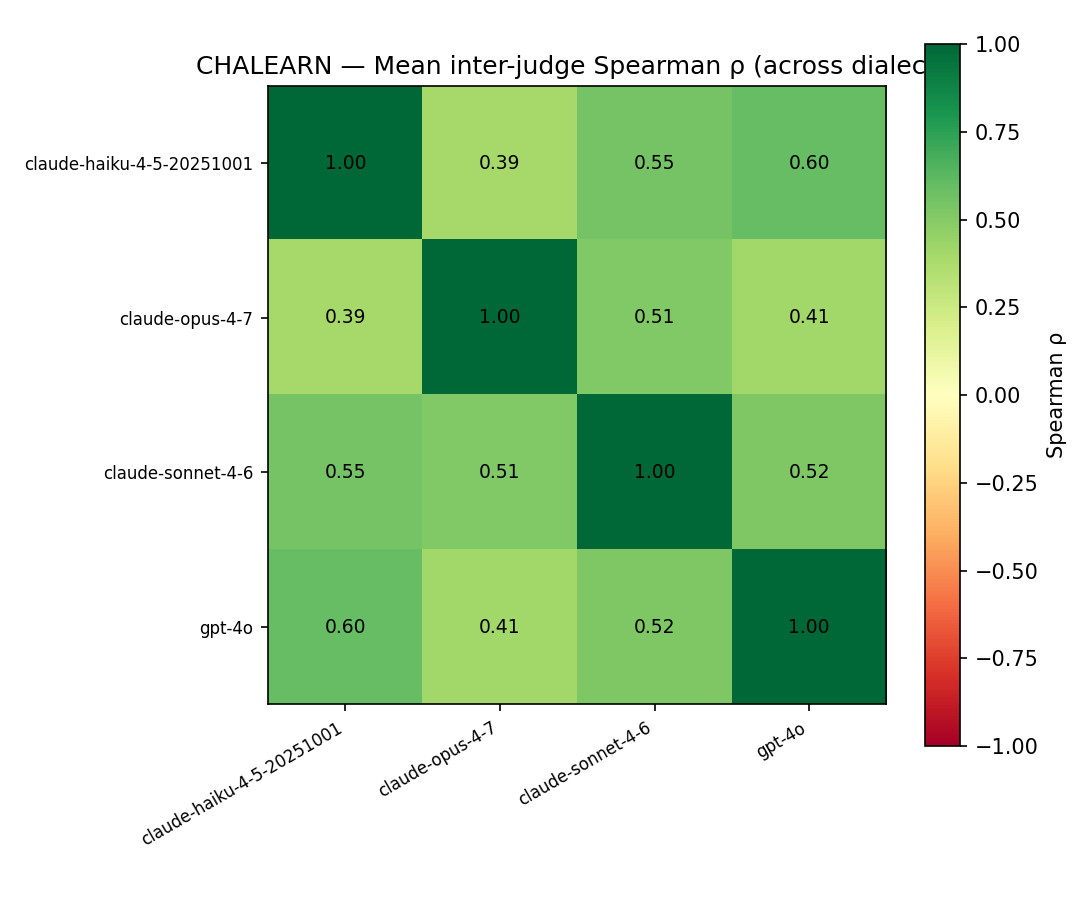

The file beside this chart, header and first rows:
dialect, judge_a, judge_b, n_pairs, spearman_r, weighted_kappa, pct_exact_agree, mean_abs_diff
aave, claude-haiku-4-5-20251001, claude-opus-4-7, 100, 0.4888, 0.2676, 0.53, 0.52
aave, claude-haiku-4-5-20251001, claude-sonnet-4-6, 100, 0.4666, 0.4587, 0.77, 0.24
aave, claude-haiku-4-5-20251001, gpt-4o, 100, 0.6037, 0.5173, 0.83, 0.17
aave, claude-opus-4-7, claude-sonnet-4-6, 100, 0.4419, 0.2741, 0.52, 0.52
aave, claude-opus-4-7, gpt-4o, 100, 0.4135, 0.1607, 0.46, 0.63
aave, claude-sonnet-4-6, gpt-4o, 100, 0.4878, 0.3784, 0.76, 0.25
indian, claude-haiku-4-5-20251001, claude-opus-4-7, 100, 0.3567, 0.2222, 0.56, 0.57
indian, claude-haiku-4-5-20251001, claude-sonnet-4-6, 100, 0.6533, 0.574, 0.82, 0.19
indian, claude-haiku-4-5-20251001, gpt-4o, 100, 0.598, 0.5516, 0.89, 0.12
indian, claude-opus-4-7, claude-sonnet-4-6, 100, 0.556, 0.4212, 0.64, 0.42
indian, claude-opus-4-7, gpt-4o, 100, 0.3099, 0.153, 0.54, 0.61
indian, claude-sonnet-4-6, gpt-4o, 100, 0.5005, 0.383, 0.77, 0.25
sae, claude-haiku-4-5-20251001, claude-opus-4-7, 100, 0.4517, 0.2992, 0.46, 0.75
sae, claude-haiku-4-5-20251001, claude-sonnet-4-6, 100, 0.5167, 0.3842, 0.53, 0.62
sae, claude-haiku-4-5-20251001, gpt-4o, 100, 0.6061, 0.4756, 0.62, 0.52
sae, claude-opus-4-7, claude-sonnet-4-6, 100, 0.6757, 0.599, 0.68, 0.37
sae, claude-opus-4-7, gpt-4o, 100, 0.5413, 0.4526, 0.6, 0.55
sae, claude-sonnet-4-6, gpt-4o, 100, 0.6034, 0.5189, 0.62, 0.48
singapore, claude-haiku-4-5-20251001, claude-opus-4-7, 97, 0.2696, 0.1039, 0.5464, 0.6289
singapore, claude-haiku-4-5-20251001, claude-sonnet-4-6, 97, 0.5731, 0.413, 0.8557, 0.1649
singapore, claude-haiku-4-5-20251001, gpt-4o, 97, 0.5955, 0.521, 0.9278, 0.0825
singapore, claude-opus-4-7, claude-sonnet-4-6, 97, 0.3663, 0.2487, 0.5773, 0.5464
singapore, claude-opus-4-7, gpt-4o, 97, 0.3791, 0.1482, 0.5361, 0.6082
singapore, claude-sonnet-4-6, gpt-4o, 97, 0.499, 0.4721, 0.8454, 0.1649
